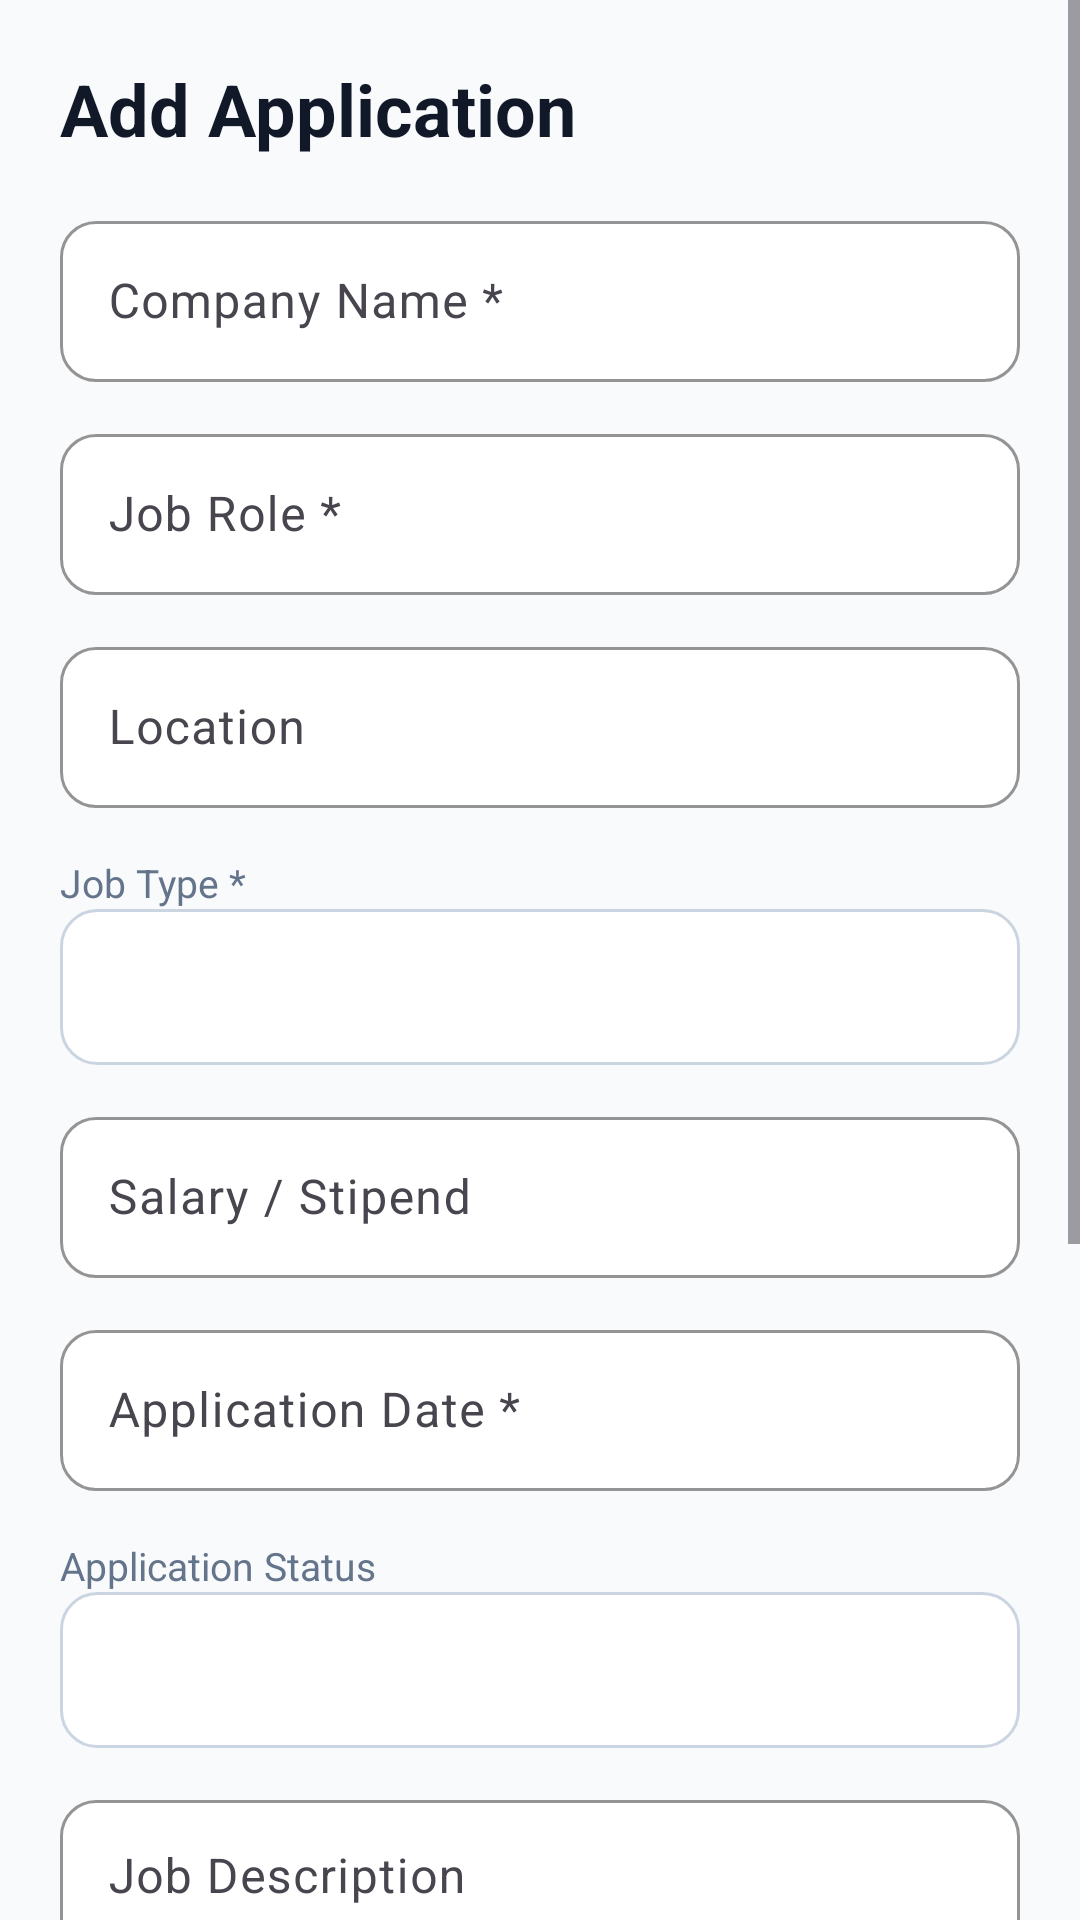

Android layout source for this screen:
<!-- AndroidManifest.xml: application theme Theme.ApplyMate -->
<!-- res/layout/activity_add_job.xml -->
<?xml version="1.0" encoding="utf-8"?>
<ScrollView xmlns:android="http://schemas.android.com/apk/res/android"
    xmlns:app="http://schemas.android.com/apk/res-auto"
    android:layout_width="match_parent"
    android:layout_height="match_parent"
    android:background="@color/background"
    android:fillViewport="true">

    <LinearLayout
        android:layout_width="match_parent"
        android:layout_height="wrap_content"
        android:orientation="vertical"
        android:padding="20dp">

        <TextView
            android:id="@+id/text_form_title"
            android:layout_width="match_parent"
            android:layout_height="wrap_content"
            android:layout_marginBottom="16dp"
            android:text="@string/add_application_title"
            android:textColor="@color/primary_text"
            android:textSize="24sp"
            android:textStyle="bold" />

        <com.google.android.material.textfield.TextInputLayout
            style="@style/ApplyMateInputLayout"
            android:layout_width="match_parent"
            android:layout_height="wrap_content"
            android:hint="@string/company_name">

            <com.google.android.material.textfield.TextInputEditText
                android:id="@+id/input_company_name"
                style="@style/ApplyMateInput"
                android:inputType="textCapWords"
                android:imeOptions="actionNext" />
        </com.google.android.material.textfield.TextInputLayout>

        <com.google.android.material.textfield.TextInputLayout
            style="@style/ApplyMateInputLayout"
            android:layout_width="match_parent"
            android:layout_height="wrap_content"
            android:layout_marginTop="12dp"
            android:hint="@string/job_role">

            <com.google.android.material.textfield.TextInputEditText
                android:id="@+id/input_job_role"
                style="@style/ApplyMateInput"
                android:inputType="textCapWords"
                android:imeOptions="actionNext" />
        </com.google.android.material.textfield.TextInputLayout>

        <com.google.android.material.textfield.TextInputLayout
            style="@style/ApplyMateInputLayout"
            android:layout_width="match_parent"
            android:layout_height="wrap_content"
            android:layout_marginTop="12dp"
            android:hint="@string/location">

            <com.google.android.material.textfield.TextInputEditText
                android:id="@+id/input_location"
                style="@style/ApplyMateInput"
                android:inputType="textCapWords"
                android:imeOptions="actionNext" />
        </com.google.android.material.textfield.TextInputLayout>

        <TextView
            android:layout_width="match_parent"
            android:layout_height="wrap_content"
            android:layout_marginTop="16dp"
            android:text="@string/job_type"
            android:textColor="@color/secondary_text"
            android:textSize="13sp" />

        <Spinner
            android:id="@+id/spinner_job_type"
            android:layout_width="match_parent"
            android:layout_height="52dp"
            android:background="@drawable/bg_spinner"
            android:paddingStart="12dp"
            android:paddingEnd="12dp"
            android:spinnerMode="dropdown" />

        <com.google.android.material.textfield.TextInputLayout
            style="@style/ApplyMateInputLayout"
            android:layout_width="match_parent"
            android:layout_height="wrap_content"
            android:layout_marginTop="12dp"
            android:hint="@string/salary_stipend">

            <com.google.android.material.textfield.TextInputEditText
                android:id="@+id/input_salary"
                style="@style/ApplyMateInput"
                android:inputType="numberDecimal"
                android:imeOptions="actionNext" />
        </com.google.android.material.textfield.TextInputLayout>

        <com.google.android.material.textfield.TextInputLayout
            style="@style/ApplyMateInputLayout"
            android:layout_width="match_parent"
            android:layout_height="wrap_content"
            android:layout_marginTop="12dp"
            android:hint="@string/application_date">

            <com.google.android.material.textfield.TextInputEditText
                android:id="@+id/input_application_date"
                style="@style/ApplyMateInput"
                android:focusable="true"
                android:clickable="true"
                android:inputType="none" />
        </com.google.android.material.textfield.TextInputLayout>

        <TextView
            android:layout_width="match_parent"
            android:layout_height="wrap_content"
            android:layout_marginTop="16dp"
            android:text="@string/application_status"
            android:textColor="@color/secondary_text"
            android:textSize="13sp" />

        <Spinner
            android:id="@+id/spinner_job_status"
            android:layout_width="match_parent"
            android:layout_height="52dp"
            android:background="@drawable/bg_spinner"
            android:paddingStart="12dp"
            android:paddingEnd="12dp"
            android:spinnerMode="dropdown" />

        <com.google.android.material.textfield.TextInputLayout
            style="@style/ApplyMateInputLayout"
            android:layout_width="match_parent"
            android:layout_height="wrap_content"
            android:layout_marginTop="12dp"
            android:hint="@string/job_description">

            <com.google.android.material.textfield.TextInputEditText
                android:id="@+id/input_description"
                style="@style/ApplyMateInput"
                android:gravity="top"
                android:inputType="textCapSentences|textMultiLine"
                android:minLines="3" />
        </com.google.android.material.textfield.TextInputLayout>

        <com.google.android.material.textfield.TextInputLayout
            style="@style/ApplyMateInputLayout"
            android:layout_width="match_parent"
            android:layout_height="wrap_content"
            android:layout_marginTop="12dp"
            android:hint="@string/job_link">

            <com.google.android.material.textfield.TextInputEditText
                android:id="@+id/input_job_link"
                style="@style/ApplyMateInput"
                android:inputType="textUri"
                android:imeOptions="actionNext" />
        </com.google.android.material.textfield.TextInputLayout>

        <com.google.android.material.textfield.TextInputLayout
            style="@style/ApplyMateInputLayout"
            android:layout_width="match_parent"
            android:layout_height="wrap_content"
            android:layout_marginTop="12dp"
            android:hint="@string/notes">

            <com.google.android.material.textfield.TextInputEditText
                android:id="@+id/input_notes"
                style="@style/ApplyMateInput"
                android:gravity="top"
                android:inputType="textCapSentences|textMultiLine"
                android:minLines="3" />
        </com.google.android.material.textfield.TextInputLayout>

        <com.google.android.material.button.MaterialButton
            android:id="@+id/button_save_job"
            android:layout_width="match_parent"
            android:layout_height="56dp"
            android:layout_marginTop="20dp"
            android:layout_marginBottom="20dp"
            android:text="@string/save_application"
            android:textSize="16sp"
            app:backgroundTint="@color/primary_blue"
            app:cornerRadius="14dp" />
    </LinearLayout>
</ScrollView>
<!-- resources referenced by this layout -->
<resources>
  <color name="background">#F8FAFC</color>
  <color name="primary_blue">#2563EB</color>
  <color name="primary_text">#111827</color>
  <color name="secondary_text">#64748B</color>
  <!-- drawable bg_spinner (drawable) -->
  <?xml version="1.0" encoding="utf-8"?>
  <shape xmlns:android="http://schemas.android.com/apk/res/android">
      <corners android:radius="12dp" />
      <solid android:color="@color/card_white" />
      <stroke
          android:width="1dp"
          android:color="@color/outline" />
  </shape>
  <string name="add_application_title">Add Application</string>
  <string name="application_date">Application Date *</string>
  <string name="application_status">Application Status</string>
  <string name="company_name">Company Name *</string>
  <string name="job_description">Job Description</string>
  <string name="job_link">Job Link</string>
  <string name="job_role">Job Role *</string>
  <string name="job_type">Job Type *</string>
  <string name="location">Location</string>
  <string name="notes">Notes</string>
  <string name="salary_stipend">Salary / Stipend</string>
  <string name="save_application">Save Application</string>
  <style name="ApplyMateInput">
          <item name="android:layout_width">match_parent</item>
          <item name="android:layout_height">wrap_content</item>
          <item name="android:textColor">@color/primary_text</item>
          <item name="android:textColorHint">@color/secondary_text</item>
          <item name="android:textSize">16sp</item>
          <item name="android:paddingTop">16dp</item>
          <item name="android:paddingBottom">16dp</item>
      </style>
  <style name="ApplyMateInputLayout">
          <item name="boxBackgroundMode">outline</item>
          <item name="boxBackgroundColor">@color/card_white</item>
          <item name="boxStrokeColor">@color/outline</item>
          <item name="boxCornerRadiusTopStart">12dp</item>
          <item name="boxCornerRadiusTopEnd">12dp</item>
          <item name="boxCornerRadiusBottomStart">12dp</item>
          <item name="boxCornerRadiusBottomEnd">12dp</item>
          <item name="hintTextColor">@color/secondary_text</item>
      </style>
  <style name="Theme.ApplyMate" parent="Base.Theme.ApplyMate" />
  <color name="card_white">#FFFFFF</color>
  <color name="outline">#CBD5E1</color>
  <style name="Base.Theme.ApplyMate" parent="Theme.Material3.DayNight.NoActionBar">
          <item name="colorPrimary">@color/primary_blue</item>
          <item name="colorOnPrimary">@color/card_white</item>
          <item name="colorSecondary">@color/primary_blue</item>
          <item name="colorError">@color/error</item>
          <item name="android:colorAccent">@color/primary_blue</item>
          <item name="android:statusBarColor">@color/background</item>
          <item name="android:navigationBarColor">@color/primary_blue</item>
          <item name="android:windowLightStatusBar">true</item>
          <item name="android:windowBackground">@color/background</item>
      </style>
  <color name="error">#DC2626</color>
</resources>
